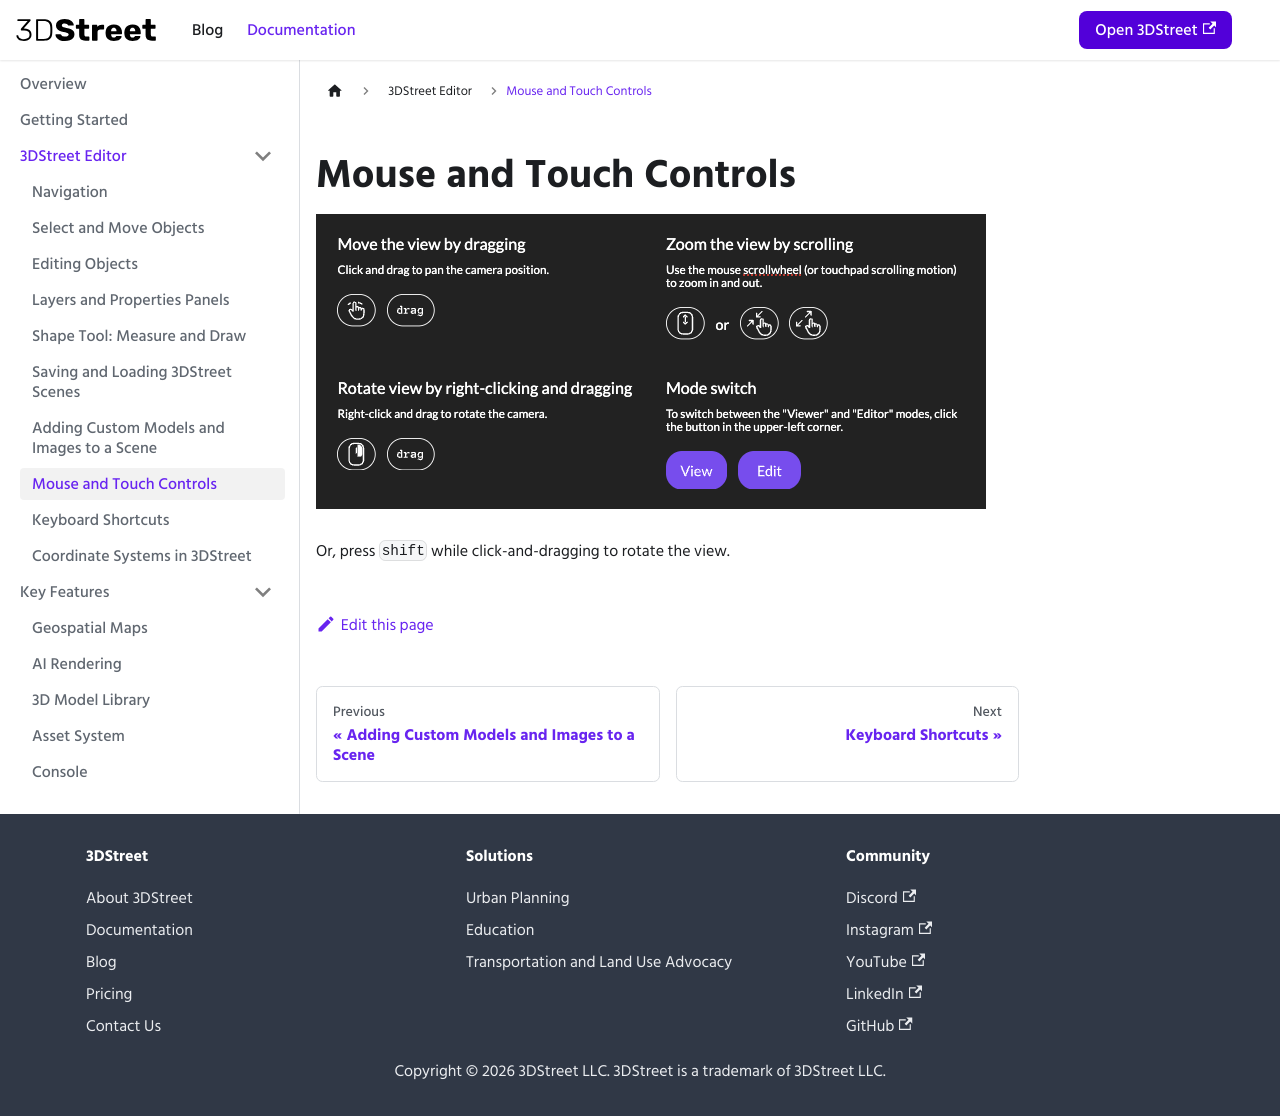

repository: 3DStreet/3dstreet-docs · page: docs/3dstreet-editor/mouse-and-touch-controls/index.html · generator: docusaurus

---
sidebar_position: 7
---

# Mouse and Touch Controls

![mouse and touch controls](mouse-touch-controls.png)

Or, press `shift` while click-and-dragging to rotate the view.
